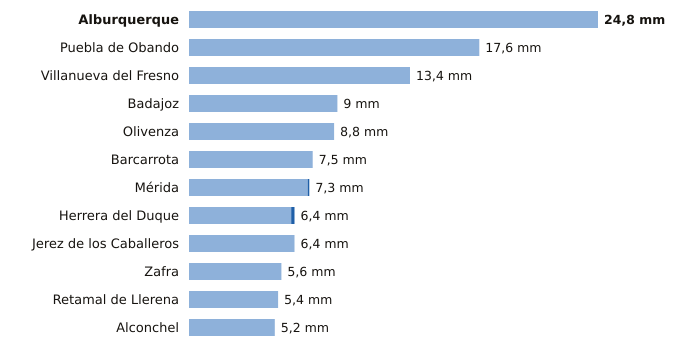

The table this chart was drawn from, first rows:
estacion, provincia, indicativo, mm_6_dias_anteriores, mm_hoy, mm_7_dias, horas_de_hoy
Alburquerque, Badajoz, 4464X, 24.8, 0.0, 24.8, 9
Puebla de Obando, Badajoz, 4468X, 17.6, 0.0, 17.6, 9
Villanueva del Fresno, Badajoz, 4497X, 13.4, 0.0, 13.4, 9
Badajoz, Badajoz, 4478X, 9.0, 0.0, 9.0, 9
Olivenza, Badajoz, 4486X, 8.8, 0.0, 8.8, 9
Barcarrota, Badajoz, 4492F, 7.5, 0.0, 7.5, 9
Mérida, Badajoz, 4410X, 7.2, 0.1, 7.3, 9
Herrera del Duque, Badajoz, 4244X, 6.2, 0.2, 6.4, 9
Jerez de los Caballeros, Badajoz, 4511C, 6.4, 0.0, 6.4, 9
Zafra, Badajoz, 4427X, 5.6, 0.0, 5.6, 9
Retamal de Llerena, Badajoz, 4362X, 5.4, 0.0, 5.4, 9
Alconchel, Badajoz, 4489X, 5.2, 0.0, 5.2, 9
